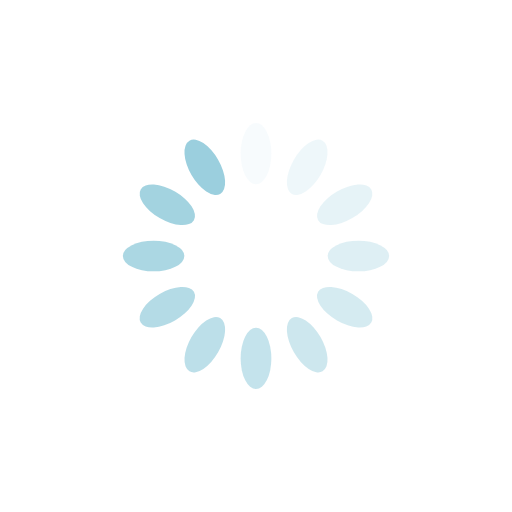
t = 0.00 s
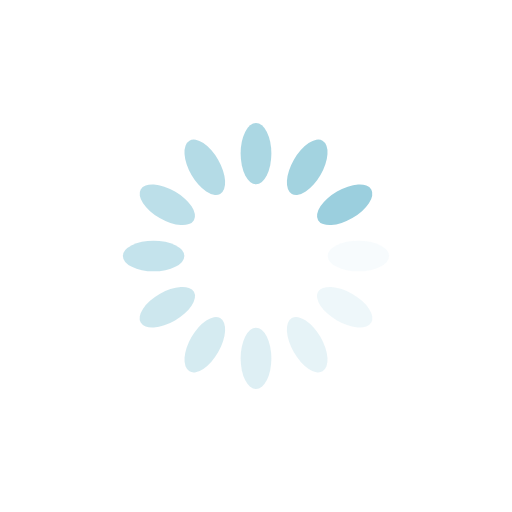
t = 0.13 s
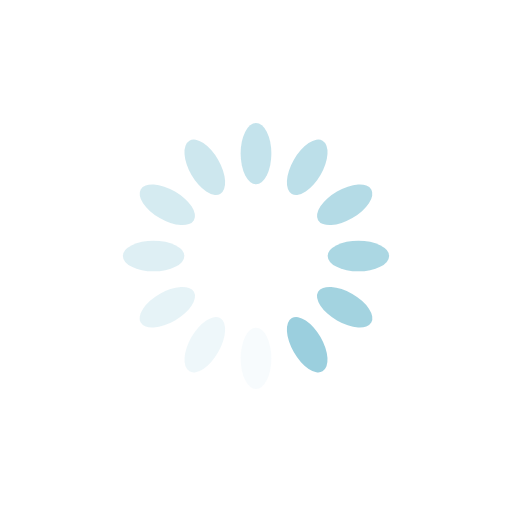
t = 0.25 s
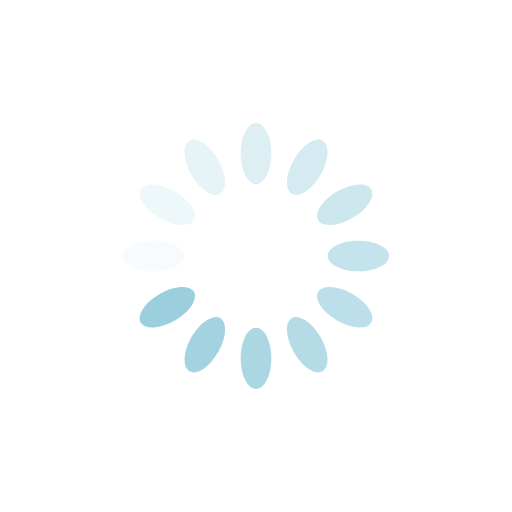
t = 0.38 s

The animated SVG that drew these frames (rendered in a browser with its animation timeline set to each time). Animation: 12 SMIL elements (animate=12); one cycle of 0.50 s, repeats indefinitely.

<svg class="lds-spinner" width="200px"  height="200px"  xmlns="http://www.w3.org/2000/svg" xmlns:xlink="http://www.w3.org/1999/xlink" viewBox="0 0 100 100" preserveAspectRatio="xMidYMid" style="background: none;"><g transform="rotate(0 50 50)">
  <rect x="47" y="24" rx="21.150000000000002" ry="10.8" width="6" height="12" fill="#9bcfde">
    <animate attributeName="opacity" values="1;0" times="0;1" dur="0.5s" begin="-0.4583333333333333s" repeatCount="indefinite"></animate>
  </rect>
</g><g transform="rotate(30 50 50)">
  <rect x="47" y="24" rx="21.150000000000002" ry="10.8" width="6" height="12" fill="#9bcfde">
    <animate attributeName="opacity" values="1;0" times="0;1" dur="0.5s" begin="-0.4166666666666667s" repeatCount="indefinite"></animate>
  </rect>
</g><g transform="rotate(60 50 50)">
  <rect x="47" y="24" rx="21.150000000000002" ry="10.8" width="6" height="12" fill="#9bcfde">
    <animate attributeName="opacity" values="1;0" times="0;1" dur="0.5s" begin="-0.375s" repeatCount="indefinite"></animate>
  </rect>
</g><g transform="rotate(90 50 50)">
  <rect x="47" y="24" rx="21.150000000000002" ry="10.8" width="6" height="12" fill="#9bcfde">
    <animate attributeName="opacity" values="1;0" times="0;1" dur="0.5s" begin="-0.3333333333333333s" repeatCount="indefinite"></animate>
  </rect>
</g><g transform="rotate(120 50 50)">
  <rect x="47" y="24" rx="21.150000000000002" ry="10.8" width="6" height="12" fill="#9bcfde">
    <animate attributeName="opacity" values="1;0" times="0;1" dur="0.5s" begin="-0.2916666666666667s" repeatCount="indefinite"></animate>
  </rect>
</g><g transform="rotate(150 50 50)">
  <rect x="47" y="24" rx="21.150000000000002" ry="10.8" width="6" height="12" fill="#9bcfde">
    <animate attributeName="opacity" values="1;0" times="0;1" dur="0.5s" begin="-0.25s" repeatCount="indefinite"></animate>
  </rect>
</g><g transform="rotate(180 50 50)">
  <rect x="47" y="24" rx="21.150000000000002" ry="10.8" width="6" height="12" fill="#9bcfde">
    <animate attributeName="opacity" values="1;0" times="0;1" dur="0.5s" begin="-0.20833333333333334s" repeatCount="indefinite"></animate>
  </rect>
</g><g transform="rotate(210 50 50)">
  <rect x="47" y="24" rx="21.150000000000002" ry="10.8" width="6" height="12" fill="#9bcfde">
    <animate attributeName="opacity" values="1;0" times="0;1" dur="0.5s" begin="-0.16666666666666666s" repeatCount="indefinite"></animate>
  </rect>
</g><g transform="rotate(240 50 50)">
  <rect x="47" y="24" rx="21.150000000000002" ry="10.8" width="6" height="12" fill="#9bcfde">
    <animate attributeName="opacity" values="1;0" times="0;1" dur="0.5s" begin="-0.125s" repeatCount="indefinite"></animate>
  </rect>
</g><g transform="rotate(270 50 50)">
  <rect x="47" y="24" rx="21.150000000000002" ry="10.8" width="6" height="12" fill="#9bcfde">
    <animate attributeName="opacity" values="1;0" times="0;1" dur="0.5s" begin="-0.08333333333333333s" repeatCount="indefinite"></animate>
  </rect>
</g><g transform="rotate(300 50 50)">
  <rect x="47" y="24" rx="21.150000000000002" ry="10.8" width="6" height="12" fill="#9bcfde">
    <animate attributeName="opacity" values="1;0" times="0;1" dur="0.5s" begin="-0.041666666666666664s" repeatCount="indefinite"></animate>
  </rect>
</g><g transform="rotate(330 50 50)">
  <rect x="47" y="24" rx="21.150000000000002" ry="10.8" width="6" height="12" fill="#9bcfde">
    <animate attributeName="opacity" values="1;0" times="0;1" dur="0.5s" begin="0s" repeatCount="indefinite"></animate>
  </rect>
</g></svg>
